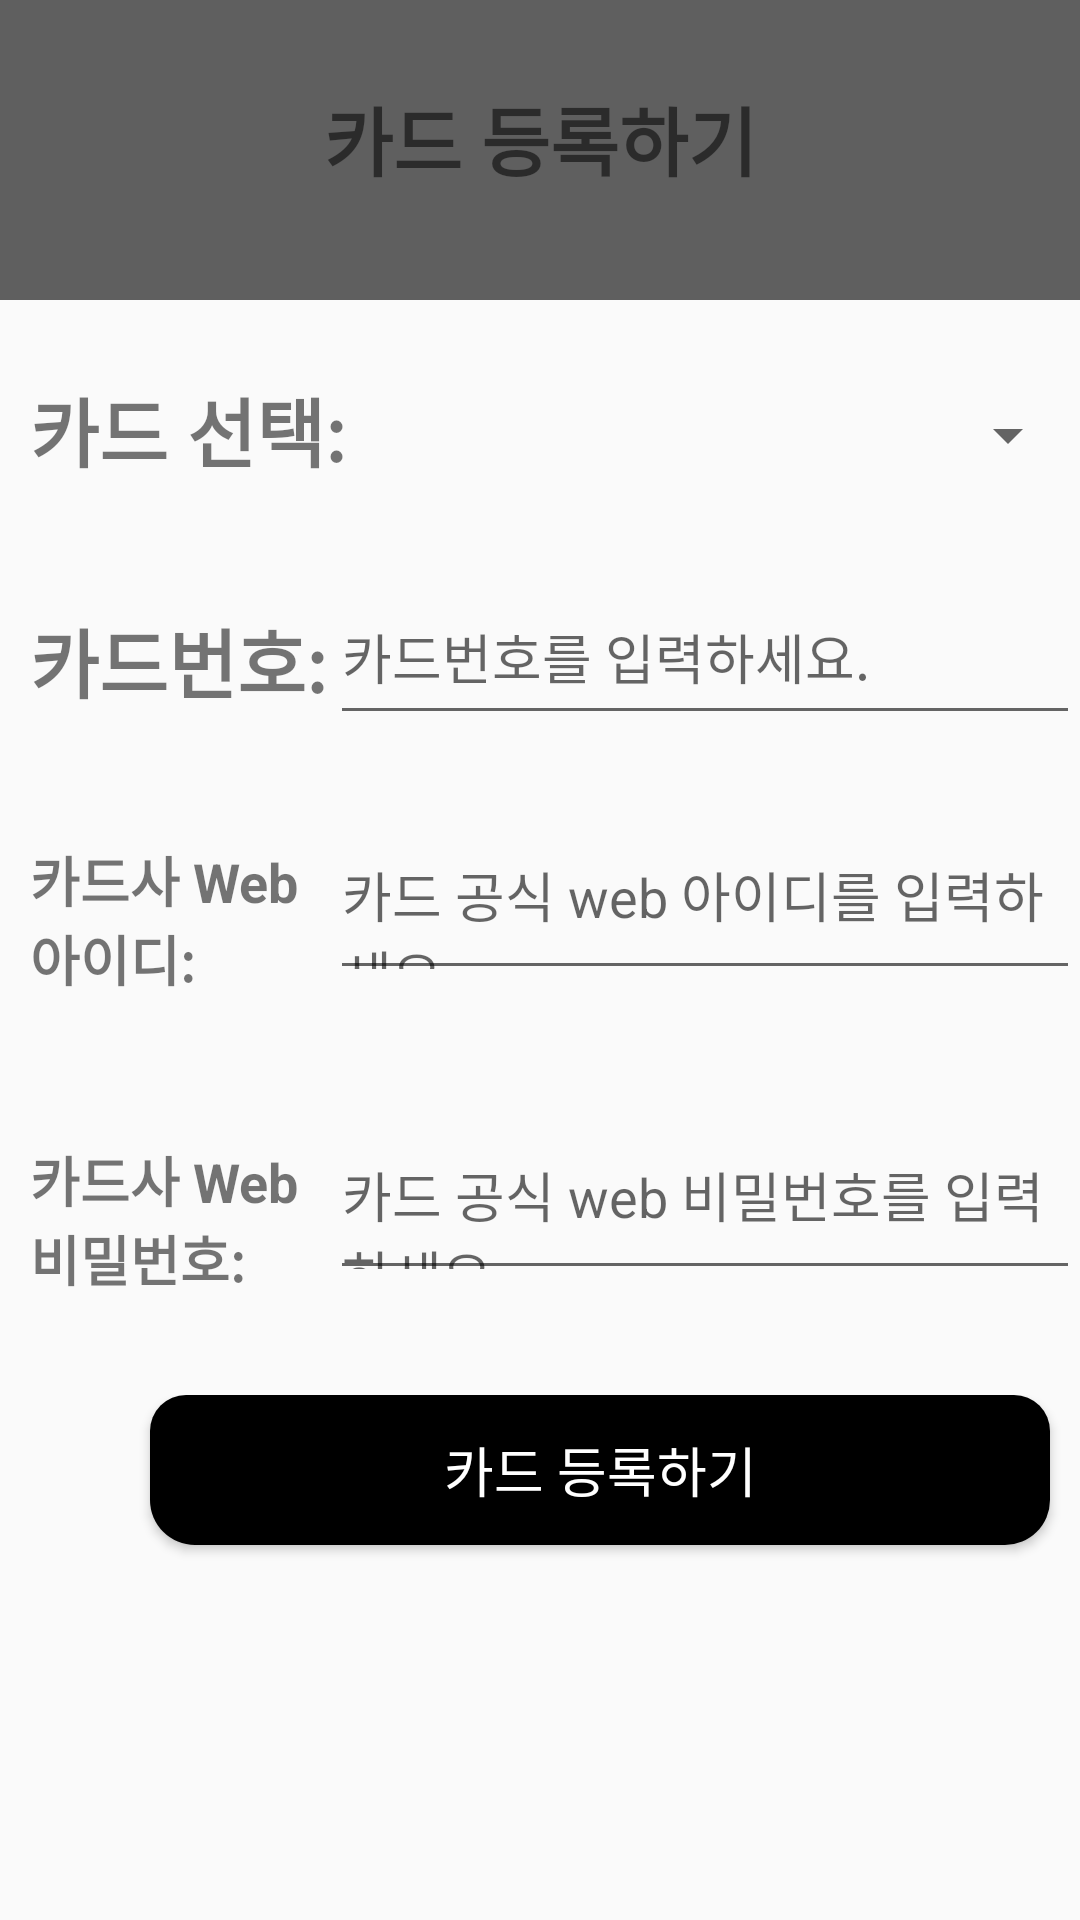

This screen was rendered from an Android layout file. Write that file and the resources it references.
<!-- AndroidManifest.xml: application theme Theme.Why1 -->
<!-- res/layout/activity_card_register.xml -->
<?xml version="1.0" encoding="utf-8"?>
<layout>
    <androidx.appcompat.widget.LinearLayoutCompat xmlns:android="http://schemas.android.com/apk/res/android"
        xmlns:app="http://schemas.android.com/apk/res-auto"
        xmlns:tools="http://schemas.android.com/tools"
        android:layout_width="match_parent"
        android:layout_height="match_parent"
        android:orientation="vertical"
        tools:context=".ActRegisterActivity">

        <LinearLayout
            android:orientation="vertical"
            android:layout_width="match_parent"
            android:background="@color/mainColor"
            android:layout_height="100dp">

            <LinearLayout
                android:layout_width="108dp"
                android:layout_height="28dp"
                android:orientation="vertical" />

            <TextView
                android:text="카드 등록하기"
                android:gravity="center"
                android:textStyle="bold"
                android:textSize="25sp"
                android:layout_width="match_parent"
                android:layout_height="wrap_content"/>
        </LinearLayout>

        <LinearLayout
            android:layout_width="match_parent"
            android:layout_height="wrap_content"
            android:layout_marginTop="20dp"
            android:orientation="horizontal">
            <TextView
                android:text="카드 선택:"
                android:layout_marginTop="5dp"
                android:layout_marginLeft="10dp"
                android:gravity="left"
                android:textStyle="bold"
                android:textSize="25sp"
                android:layout_width="120dp"
                android:layout_height="wrap_content"/>
            <Spinner
                android:id="@+id/spinner_card"
                android:layout_marginLeft="30dp"
                android:layout_width="200dp"
                android:layout_height="50dp"/>
        </LinearLayout>

        <LinearLayout
            android:layout_width="match_parent"
            android:layout_height="wrap_content"
            android:layout_marginTop="20dp"
            android:orientation="horizontal">
            <TextView
                android:text="카드번호:"
                android:layout_marginTop="5dp"
                android:layout_marginLeft="10dp"
                android:gravity="left"
                android:textStyle="bold"
                android:textSize="25sp"
                android:layout_width="100dp"
                android:layout_height="wrap_content"/>
            <EditText
                android:id="@+id/card_num"
                android:layout_width="match_parent"
                android:layout_height="55dp"
                android:hint="카드번호를 입력하세요." />
        </LinearLayout>


        <LinearLayout
            android:layout_width="match_parent"
            android:layout_height="80dp"
            android:layout_marginTop="20dp"
            android:orientation="horizontal">
            <TextView
                android:text="카드사 Web 아이디:"
                android:layout_marginLeft="10dp"
                android:gravity="left"
                android:textStyle="bold"
                android:textSize="18sp"
                android:layout_width="100dp"
                android:layout_height="wrap_content"/>
            <EditText
                android:id="@+id/card_id"
                android:layout_marginTop="10dp"
                android:layout_width="match_parent"
                android:layout_height="55dp"
                android:hint="카드 공식 web 아이디를 입력하세요." />
        </LinearLayout>

        <LinearLayout
            android:layout_width="match_parent"
            android:layout_height="80dp"
            android:layout_marginTop="20dp"
            android:orientation="horizontal">
            <TextView
                android:text="카드사 Web 비밀번호:"
                android:layout_marginLeft="10dp"
                android:gravity="left"
                android:textStyle="bold"
                android:textSize="18sp"
                android:layout_width="100dp"
                android:layout_height="wrap_content"/>
            <EditText
                android:id="@+id/card_pw"
                android:layout_marginTop="10dp"
                android:layout_width="match_parent"
                android:layout_height="55dp"
                android:hint="카드 공식 web 비밀번호를 입력하세요." />
        </LinearLayout>

        <LinearLayout
            android:layout_width="match_parent"
            android:layout_height="wrap_content"
            android:layout_marginTop="20dp"
            android:orientation="horizontal">

            <Button
                android:id="@+id/register_card"
                android:layout_marginLeft="50dp"
                android:layout_marginBottom="20dp"
                android:layout_width="300dp"
                android:layout_height="50dp"
                android:text="카드 등록하기"
                android:textSize="18sp"
                android:textColor="#ffffff"
                android:background="@drawable/background_radius"
                />
        </LinearLayout>

    </androidx.appcompat.widget.LinearLayoutCompat>
</layout>
<!-- resources referenced by this layout -->
<resources>
  <color name="mainColor">#5F5F5F</color>
  <!-- drawable background_radius (drawable) -->
  <?xml version="1.0" encoding="utf-8"?>
  <shape xmlns:android="http://schemas.android.com/apk/res/android"
      android:padding="10dp"
      android:shape="rectangle" >
      <solid android:color="#000000" />
      <corners
          android:bottomLeftRadius="15dp"
          android:bottomRightRadius="15dp"
          android:topLeftRadius="12dp"
          android:topRightRadius="12dp" />
  </shape>
  <style name="Theme.Why1" parent="Base.Theme.Why1" />
  <style name="Base.Theme.Why1" parent="Theme.AppCompat.Light">
          
          <item name="windowNoTitle">true</item>
          <item name="colorPrimaryVariant">@color/mainColor</item> 
      </style>
</resources>
